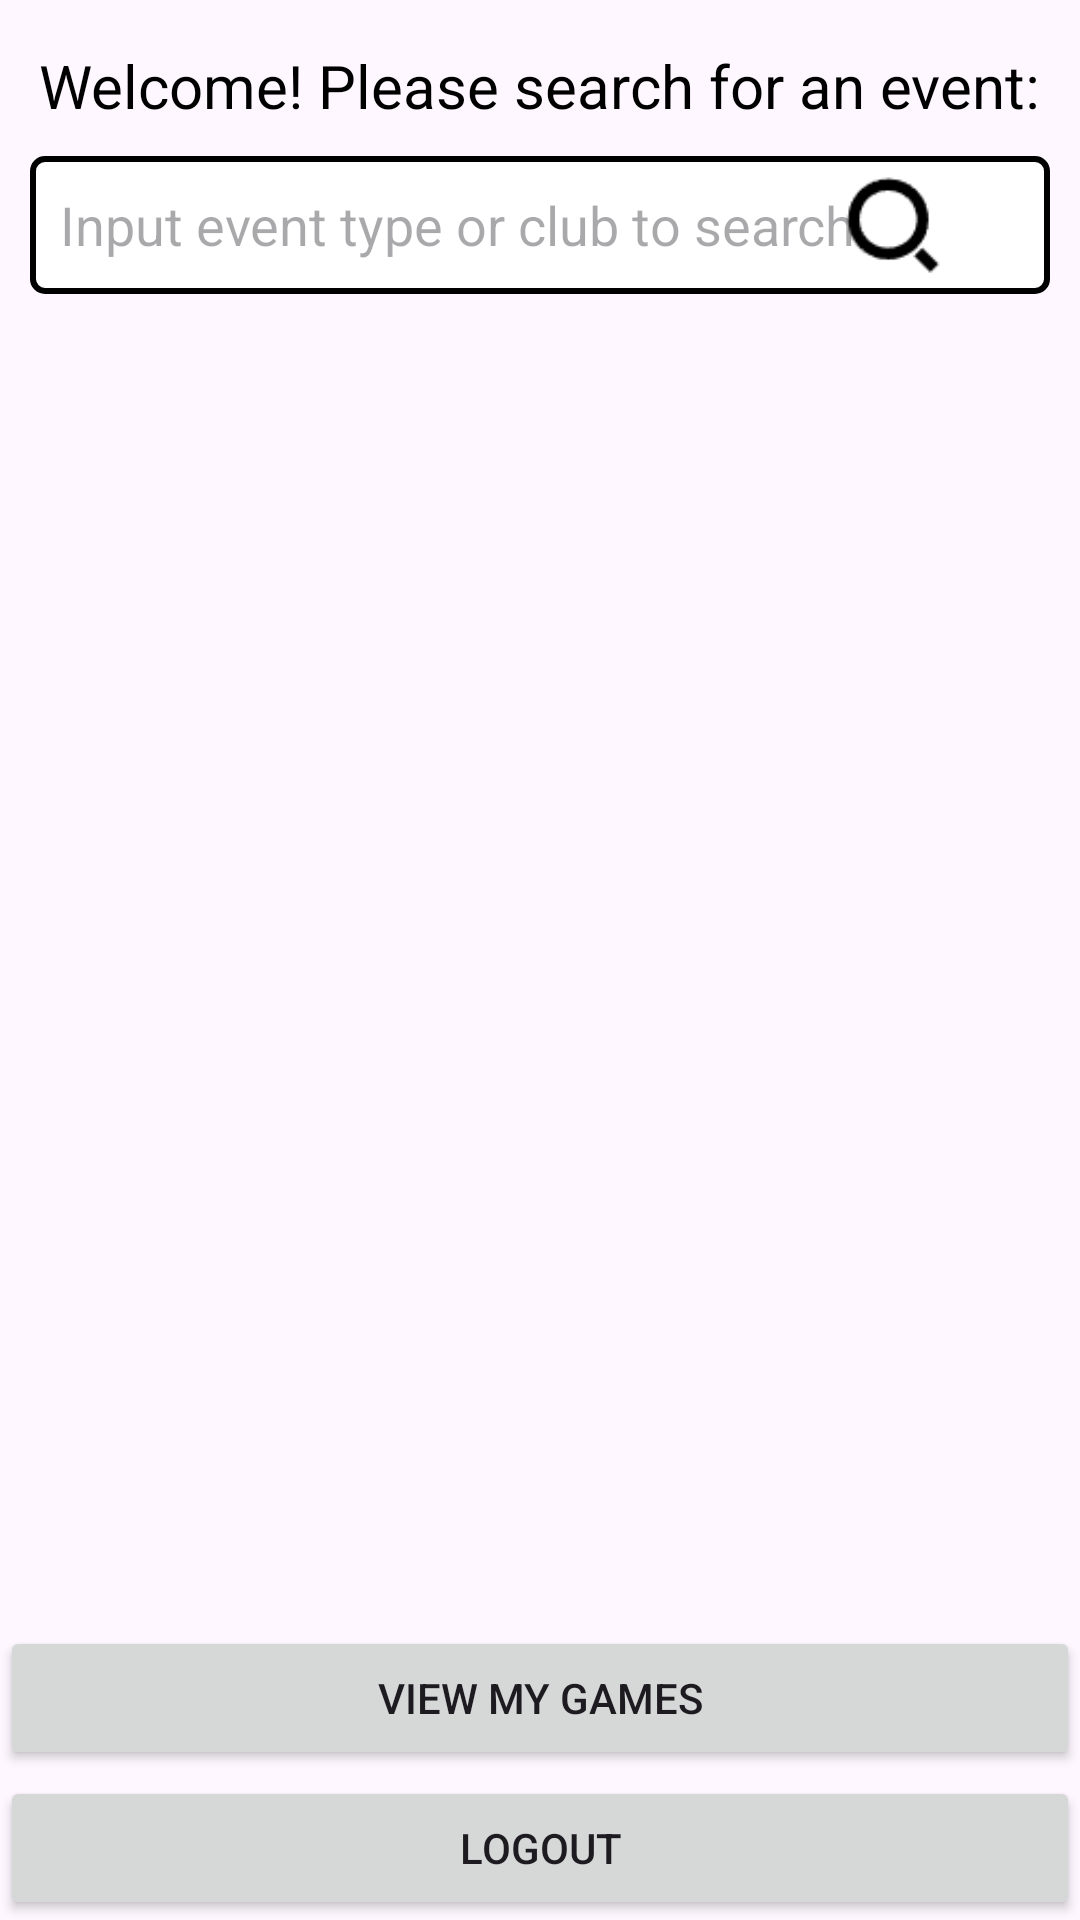

The Android layout XML behind this screen, and the referenced resources:
<!-- AndroidManifest.xml: application theme Base.Theme.Project31 -->
<!-- res/layout/participant_activity.xml -->
<?xml version="1.0" encoding="utf-8"?>
<RelativeLayout xmlns:android="http://schemas.android.com/apk/res/android"
    xmlns:tools="http://schemas.android.com/tools"
    android:layout_width="match_parent"
    android:layout_height="match_parent"
    tools:context=".Club">



    <TextView
        android:layout_centerHorizontal="true"
        android:layout_marginTop="15dp"
        android:textSize="20sp"
        android:text="Welcome! Please search for an event:"
        android:textColor="#000"
        android:layout_width="wrap_content"
        android:layout_height="wrap_content"
        android:id="@+id/tt"/>


    <EditText

        android:layout_marginLeft="10dp"
        android:layout_marginRight="10dp"
        android:layout_marginTop="10dp"
        android:layout_below="@id/tt"
        android:id="@+id/search_edit"
        android:layout_width="match_parent"
        android:layout_height="46dp"
        android:background="@drawable/custom_bg"
        android:hint="Input event type or club to search" />


    <TextView
        android:id="@+id/sole_type"
        android:layout_width="match_parent"
        android:layout_height="wrap_content"
        android:layout_below="@id/search_edit"
        android:layout_marginLeft="10dp"
        android:layout_marginTop="-1dp"
        android:padding="5dp"
        android:textColor="#000"
        android:textSize="20sp" />

    <TextView
        android:layout_marginLeft="10dp"
        android:textSize="20sp"
        android:textColor="#000"
        android:padding="5dp"
        android:id="@+id/user_name"
        android:layout_below="@id/sole_type"
        android:layout_width="match_parent"
        android:layout_height="wrap_content"
        />

    <TextView
        android:layout_marginLeft="10dp"
        android:textSize="20sp"
        android:textColor="#000"
        android:id="@+id/user_email"
        android:padding="5dp"
        android:layout_width="match_parent"
        android:layout_height="wrap_content"
        android:layout_below="@id/user_name"/>

    <ImageView
        android:id="@+id/search_btn"
        android:paddingLeft="10dp"
        android:paddingRight="10dp"
        android:layout_below="@id/tt"
        android:layout_width="wrap_content"
        android:layout_height="wrap_content"
        android:layout_alignRight="@id/search_edit"
        android:layout_alignTop="@id/search_edit"
        android:layout_alignBottom="@id/search_edit"
        android:layout_marginRight="10dp"
        android:src="@mipmap/search"/>


    <TextView
        android:layout_below="@id/user_email"
        android:visibility="gone"
        android:layout_centerHorizontal="true"
        android:layout_marginTop="15dp"
        android:textSize="20sp"

        android:text="No related events"
        android:textColor="#FF0000"
        android:layout_width="wrap_content"
        android:layout_height="wrap_content"
        android:id="@+id/search_error"/>

    <androidx.recyclerview.widget.RecyclerView
        android:layout_below="@id/user_name"
        android:layout_marginTop="40dp"
        android:id="@+id/recyclerView"
        android:layout_width="match_parent"
        android:layout_height="match_parent"
        android:padding="20dp"
        android:scrollbars="vertical" />

    <Button
        android:visibility="visible"
        android:id="@+id/logout"
        android:layout_alignParentBottom="true"
        android:layout_width="match_parent"
        android:layout_height="wrap_content"
        android:text="@string/logout" />

    <Button
        android:id="@+id/view_games"
        android:layout_width="match_parent"
        android:layout_height="wrap_content"
        android:layout_alignParentBottom="true"
        android:layout_marginBottom="50dp"
        android:text="View My Games"
        android:visibility="visible" />


</RelativeLayout>
<!-- resources referenced by this layout -->
<resources>
  <!-- drawable custom_bg (drawable) -->
  <?xml version="1.0" encoding="utf-8"?>
  <shape xmlns:android="http://schemas.android.com/apk/res/android"
      android:shape="rectangle">
  
  
      <solid android:color="#FFF"/>
  
  
      <stroke
          android:width="2dp"
          android:color="#000000"/>
  
  
      <corners android:radius="4dp"/>
  
  
      <padding
          android:left="10dp"
          android:top="10dp"
          android:right="10dp"
          android:bottom="10dp"/>
  
  </shape>
  <!-- mipmap search: png bitmap (mipmap-mdpi, 843 bytes) -->
  <string name="logout">Logout</string>
  <style name="Base.Theme.Project31" parent="Theme.Material3.DayNight.NoActionBar">
          
          
      </style>
</resources>
